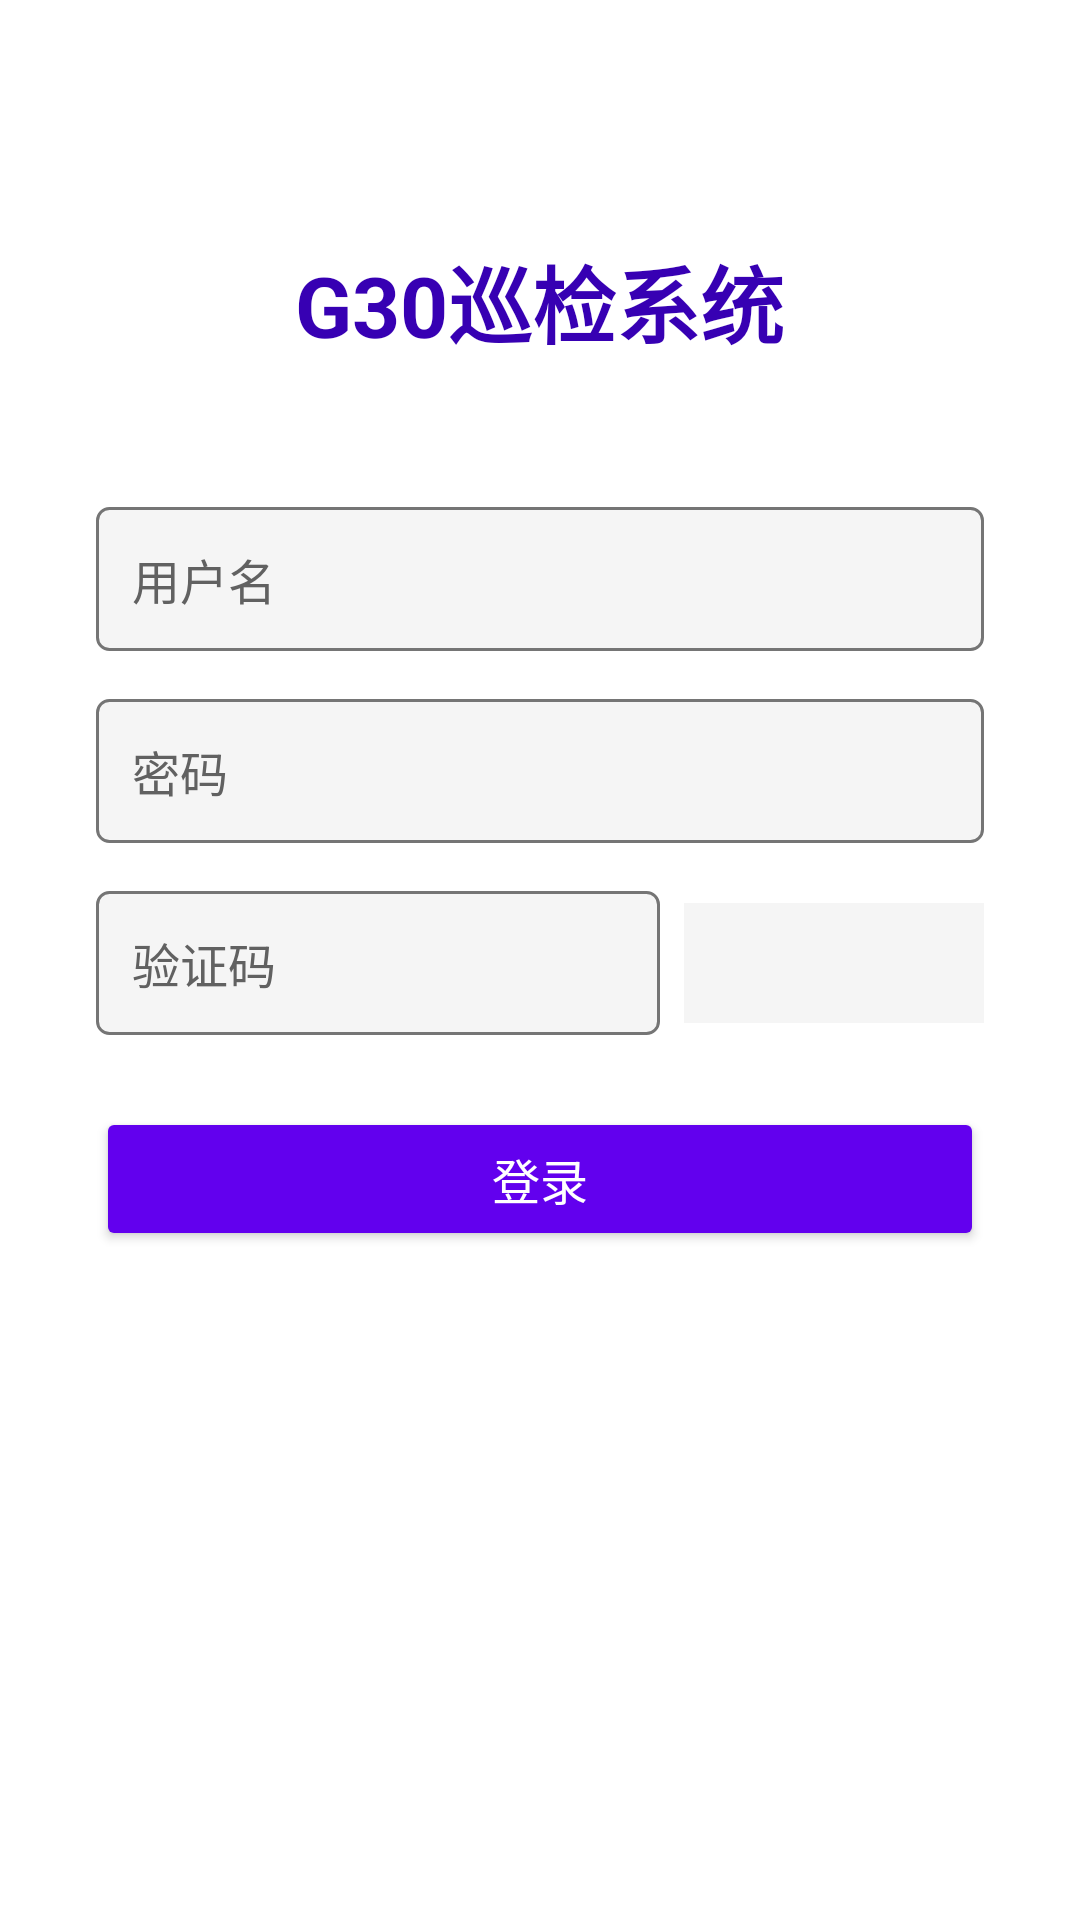

Produce the Android XML layout that renders to this screen, including the resource entries it uses.
<!-- AndroidManifest.xml: application theme Theme.G30Scanner -->
<!-- res/layout/activity_login.xml -->
<?xml version="1.0" encoding="utf-8"?>
<ScrollView xmlns:android="http://schemas.android.com/apk/res/android"
    xmlns:tools="http://schemas.android.com/tools"
    android:layout_width="match_parent"
    android:layout_height="match_parent"
    android:fillViewport="true"
    android:background="@color/white"
    tools:context=".LoginActivity">

    <LinearLayout
        android:layout_width="match_parent"
        android:layout_height="wrap_content"
        android:orientation="vertical"
        android:gravity="center_horizontal"
        android:padding="32dp">

        
        <TextView
            android:layout_width="wrap_content"
            android:layout_height="wrap_content"
            android:text="G30巡检系统"
            android:textSize="28sp"
            android:textStyle="bold"
            android:textColor="@color/purple_700"
            android:layout_marginTop="48dp"
            android:layout_marginBottom="48dp" />

        
        <EditText
            android:id="@+id/et_username"
            android:layout_width="match_parent"
            android:layout_height="48dp"
            android:hint="用户名"
            android:textSize="16sp"
            android:textColor="@color/dark_text"
            android:textColorHint="@color/secondary_text"
            android:background="@drawable/bg_edit_text"
            android:paddingStart="12dp"
            android:paddingEnd="12dp"
            android:singleLine="true"
            android:layout_marginBottom="16dp" />

        
        <EditText
            android:id="@+id/et_password"
            android:layout_width="match_parent"
            android:layout_height="48dp"
            android:hint="密码"
            android:textSize="16sp"
            android:textColor="@color/dark_text"
            android:textColorHint="@color/secondary_text"
            android:background="@drawable/bg_edit_text"
            android:paddingStart="12dp"
            android:paddingEnd="12dp"
            android:inputType="textPassword"
            android:singleLine="true"
            android:layout_marginBottom="16dp" />

        
        <LinearLayout
            android:layout_width="match_parent"
            android:layout_height="wrap_content"
            android:orientation="horizontal"
            android:gravity="center_vertical"
            android:layout_marginBottom="24dp">

            <EditText
                android:id="@+id/et_verify_code"
                android:layout_width="0dp"
                android:layout_height="48dp"
                android:layout_weight="1"
                android:hint="验证码"
                android:textSize="16sp"
                android:textColor="@color/dark_text"
                android:textColorHint="@color/secondary_text"
                android:background="@drawable/bg_edit_text"
                android:paddingStart="12dp"
                android:paddingEnd="12dp"
                android:singleLine="true" />

            <ImageView
                android:id="@+id/iv_verify_code"
                android:layout_width="100dp"
                android:layout_height="40dp"
                android:layout_marginStart="8dp"
                android:scaleType="fitXY"
                android:background="@color/light_gray"
                android:contentDescription="验证码图片"
                android:clickable="true"
                android:focusable="true" />
        </LinearLayout>

        
        <Button
            android:id="@+id/btn_login"
            android:layout_width="match_parent"
            android:layout_height="48dp"
            android:text="登录"
            android:textSize="16sp"
            android:textColor="@color/white"
            android:backgroundTint="@color/purple_500"
            android:layout_marginBottom="16dp" />

        
        <TextView
            android:id="@+id/tv_login_msg"
            android:layout_width="match_parent"
            android:layout_height="wrap_content"
            android:textSize="14sp"
            android:textColor="@color/red"
            android:gravity="center"
            android:minHeight="20dp" />

    </LinearLayout>
</ScrollView>
<!-- resources referenced by this layout -->
<resources>
  <color name="dark_text">#FF212121</color>
  <color name="light_gray">#FFF5F5F5</color>
  <color name="purple_500">#FF6200EE</color>
  <color name="purple_700">#FF3700B3</color>
  <color name="red">#FFE53935</color>
  <color name="secondary_text">#FF616161</color>
  <color name="white">#FFFFFFFF</color>
  <!-- drawable bg_edit_text (drawable) -->
  <?xml version="1.0" encoding="utf-8"?>
  
  <shape xmlns:android="http://schemas.android.com/apk/res/android"
      android:shape="rectangle">
      <solid android:color="@color/light_gray" />
      <stroke
          android:width="1dp"
          android:color="@color/gray" />
      <corners android:radius="4dp" />
  </shape>
  <style name="Theme.G30Scanner" parent="Theme.MaterialComponents.DayNight.DarkActionBar">
          <item name="colorPrimary">@color/purple_500</item>
          <item name="colorPrimaryVariant">@color/purple_700</item>
          <item name="colorOnPrimary">@color/white</item>
          <item name="colorSecondary">@color/teal_200</item>
          <item name="colorSecondaryVariant">@color/teal_700</item>
          <item name="colorOnSecondary">@color/black</item>
          <item name="android:statusBarColor">?attr/colorPrimaryVariant</item>
      </style>
  <color name="gray">#FF757575</color>
  <color name="teal_200">#FF03DAC5</color>
  <color name="teal_700">#FF018786</color>
  <color name="black">#FF000000</color>
</resources>
